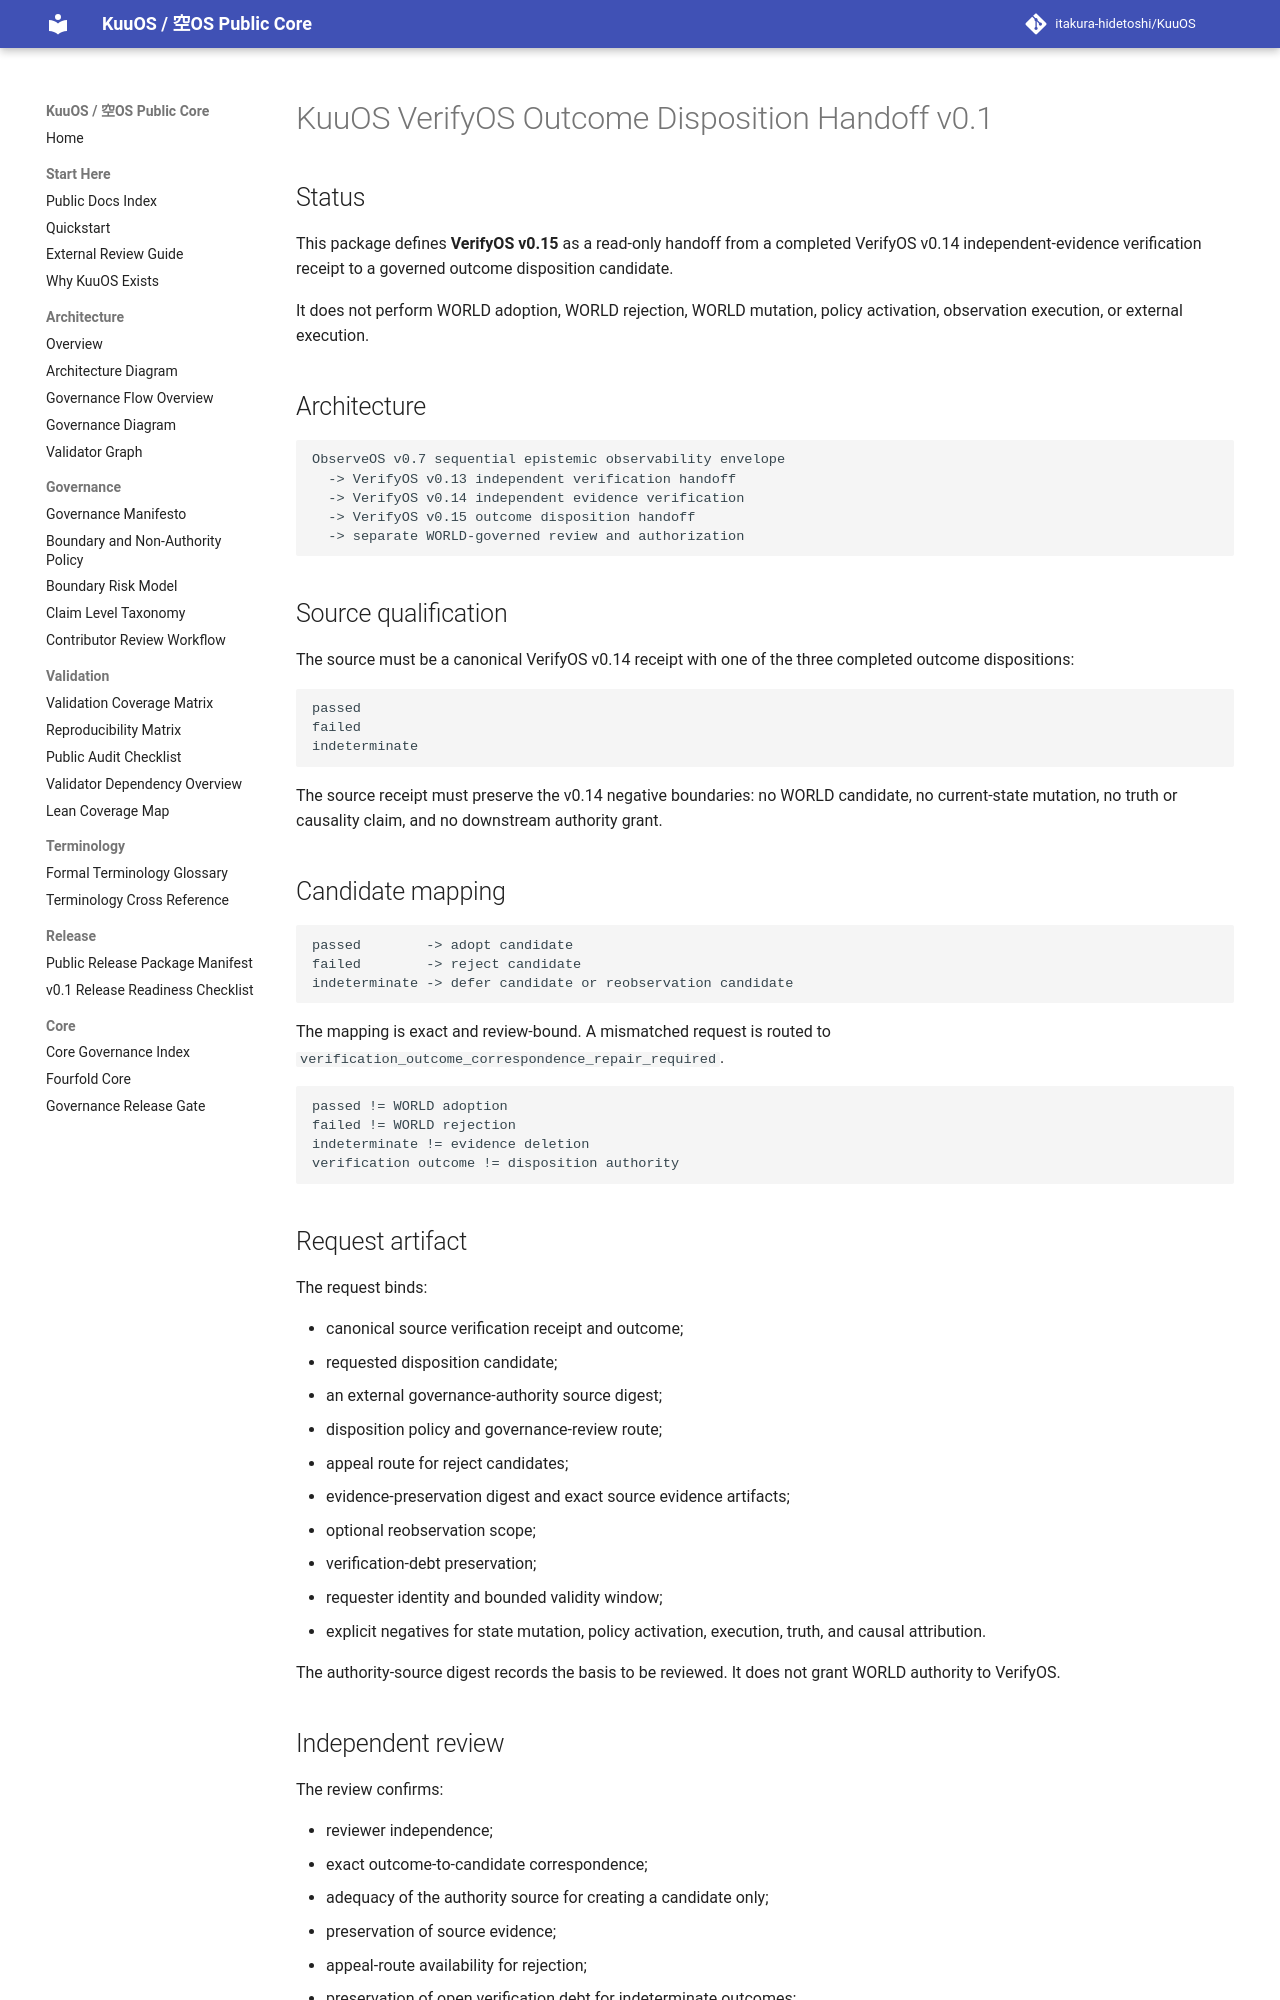

repository: itakura-hidetoshi/KuuOS · page: KUUOS_VERIFYOS_OUTCOME_DISPOSITION_HANDOFF_v0_1/index.html · generator: mkdocs

# KuuOS VerifyOS Outcome Disposition Handoff v0.1

## Status

This package defines **VerifyOS v0.15** as a read-only handoff from a completed
VerifyOS v0.14 independent-evidence verification receipt to a governed outcome
disposition candidate.

It does not perform WORLD adoption, WORLD rejection, WORLD mutation, policy
activation, observation execution, or external execution.

## Architecture

```text
ObserveOS v0.7 sequential epistemic observability envelope
  -> VerifyOS v0.13 independent verification handoff
  -> VerifyOS v0.14 independent evidence verification
  -> VerifyOS v0.15 outcome disposition handoff
  -> separate WORLD-governed review and authorization
```

## Source qualification

The source must be a canonical VerifyOS v0.14 receipt with one of the three
completed outcome dispositions:

```text
passed
failed
indeterminate
```

The source receipt must preserve the v0.14 negative boundaries: no WORLD
candidate, no current-state mutation, no truth or causality claim, and no
downstream authority grant.

## Candidate mapping

```text
passed        -> adopt candidate
failed        -> reject candidate
indeterminate -> defer candidate or reobservation candidate
```

The mapping is exact and review-bound. A mismatched request is routed to
`verification_outcome_correspondence_repair_required`.

```text
passed != WORLD adoption
failed != WORLD rejection
indeterminate != evidence deletion
verification outcome != disposition authority
```

## Request artifact

The request binds:

- canonical source verification receipt and outcome;
- requested disposition candidate;
- an external governance-authority source digest;
- disposition policy and governance-review route;
- appeal route for reject candidates;
- evidence-preservation digest and exact source evidence artifacts;
- optional reobservation scope;
- verification-debt preservation;
- requester identity and bounded validity window;
- explicit negatives for state mutation, policy activation, execution, truth,
  and causal attribution.

The authority-source digest records the basis to be reviewed. It does not grant
WORLD authority to VerifyOS.
